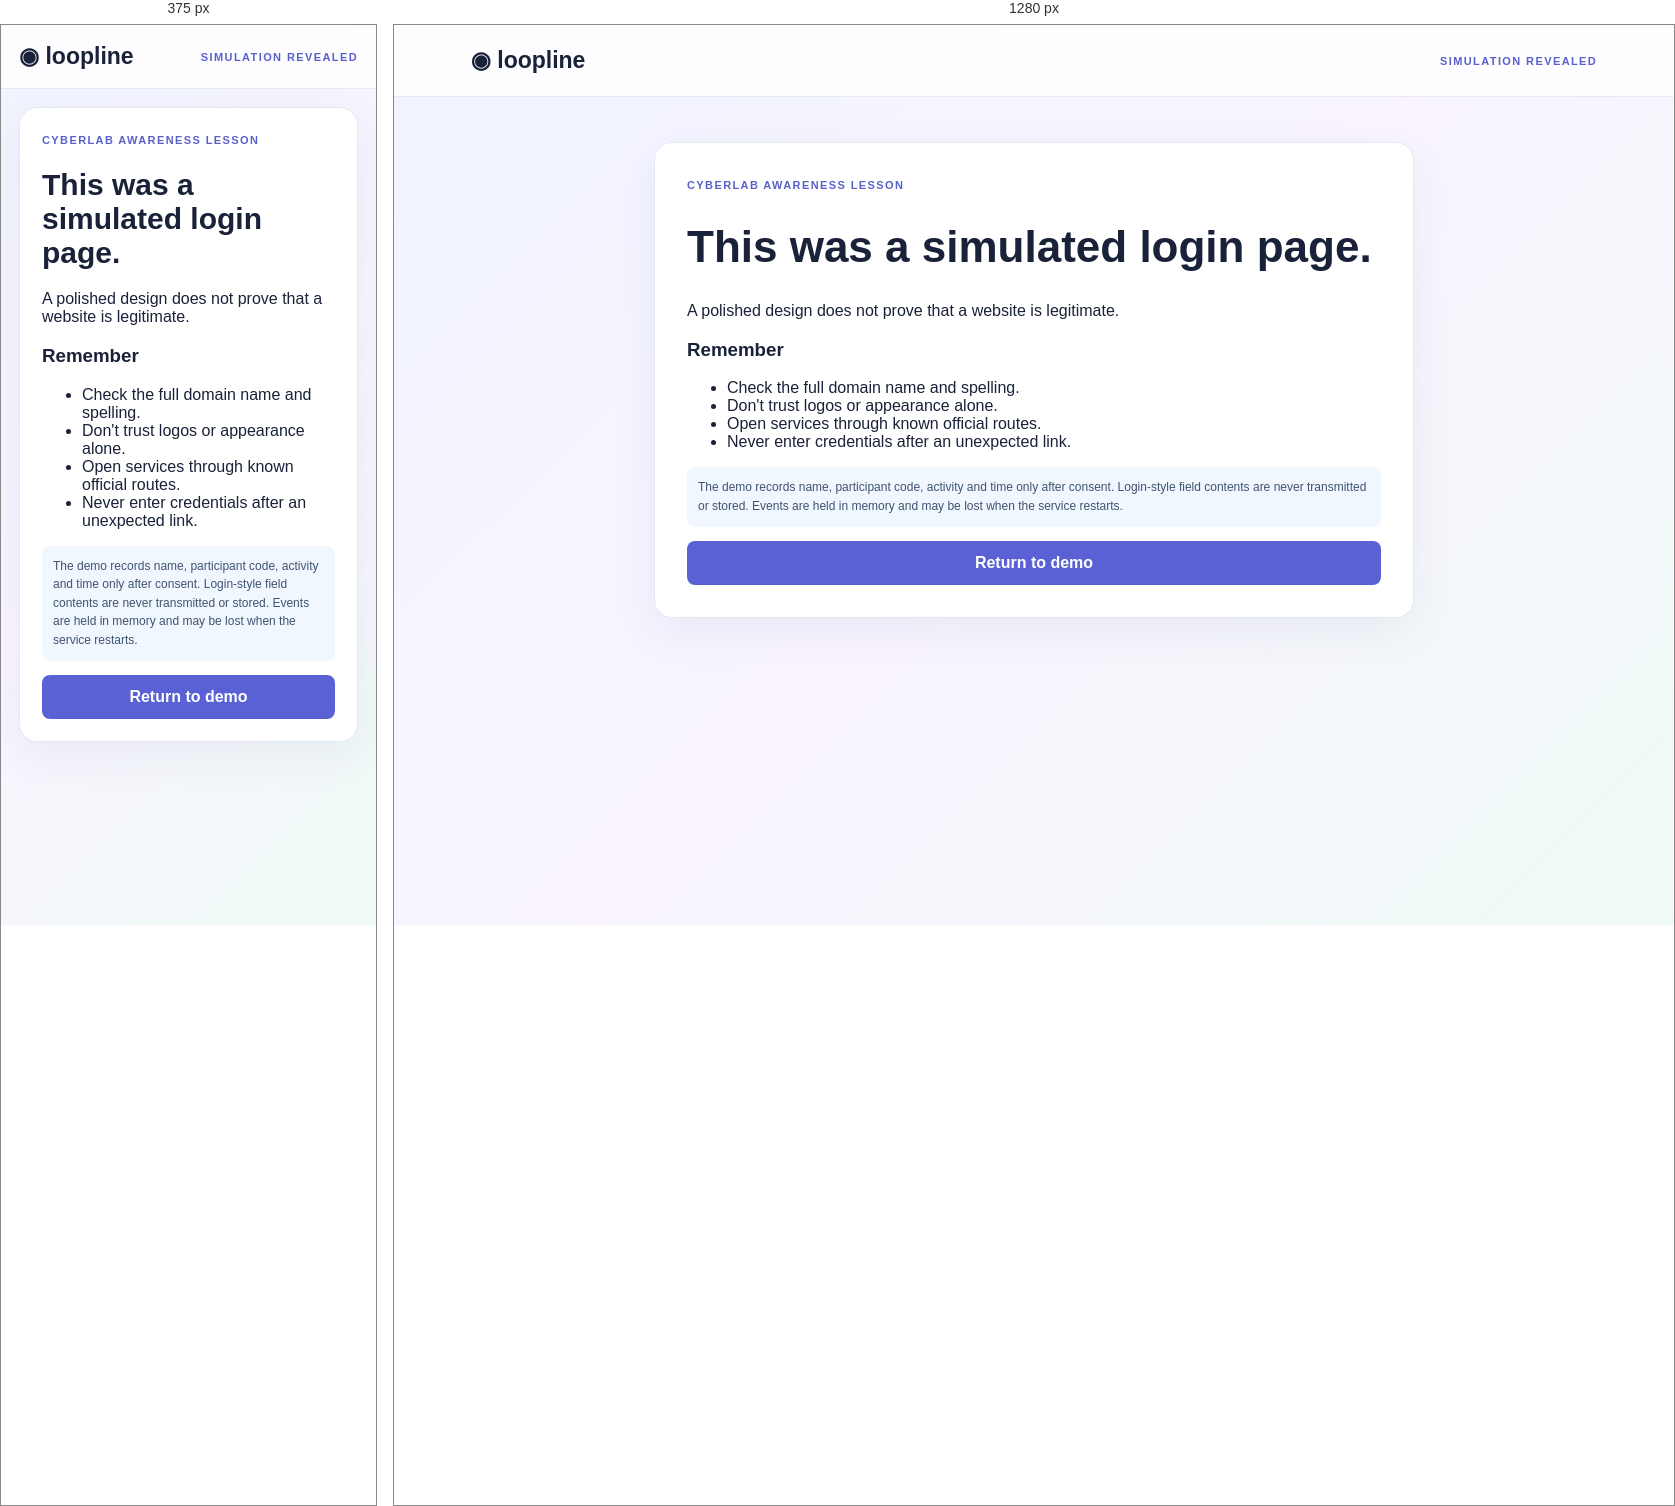
Rendered at 375 px and 1280 px, left to right.

<!-- file: lesson.html -->
<!doctype html><html lang="en"><head><meta charset="utf-8"><meta name="viewport" content="width=device-width,initial-scale=1"><title>Awareness lesson</title><link rel="stylesheet" href="/styles.css"></head><body class="bg"><header class="nav"><b>◉ loopline</b><span>SIMULATION REVEALED</span></header><main class="lesson"><small>CYBERLAB AWARENESS LESSON</small><h1>This was a simulated login page.</h1><p>A polished design does not prove that a website is legitimate.</p><h3>Remember</h3><ul><li>Check the full domain name and spelling.</li><li>Don't trust logos or appearance alone.</li><li>Open services through known official routes.</li><li>Never enter credentials after an unexpected link.</li></ul><div class="notice">The demo records name, participant code, activity and time only after consent. Login-style field contents are never transmitted or stored. Events are held in memory and may be lost when the service restarts.</div><a class="primary" href="/">Return to demo</a></main></body></html>


/* @media block from styles.css */
@media(max-width:800px){.layout{grid-template-columns:1fr;gap:20px;margin:24px auto}.card{max-width:500px;width:100%;margin:auto}.lesson{margin:18px;padding:22px}.nav{padding:18px}}